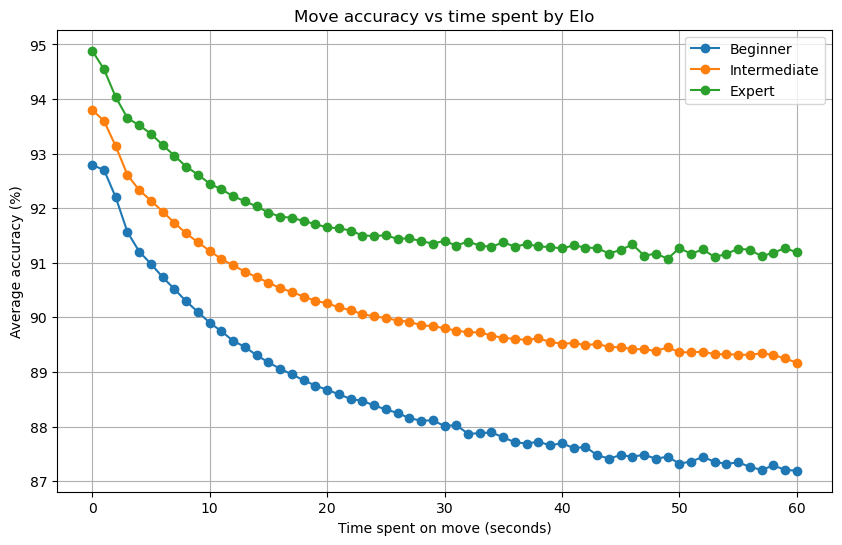

The data file committed next to this chart (first rows):
elo_band, time_bin, avg_accuracy, n_moves
1400–1999, 0, 93.8, 67629564
1400–1999, 1, 93.6, 125086988
1400–1999, 2, 93.14, 104165130
1400–1999, 3, 92.61, 60078216
1400–1999, 4, 92.33, 40869952
1400–1999, 5, 92.14, 30813005
1400–1999, 6, 91.94, 24616691
1400–1999, 7, 91.73, 20163146
1400–1999, 8, 91.54, 16897316
1400–1999, 9, 91.38, 14273973
1400–1999, 10, 91.22, 12247262
1400–1999, 11, 91.07, 10553671
1400–1999, 12, 90.95, 9210034
1400–1999, 13, 90.84, 8052457
1400–1999, 14, 90.73, 7114372
1400–1999, 15, 90.64, 6295941
1400–1999, 16, 90.54, 5628705
1400–1999, 17, 90.47, 5024345
1400–1999, 18, 90.38, 4528908
1400–1999, 19, 90.3, 4083021
1400–1999, 20, 90.26, 3708017
1400–1999, 21, 90.19, 3361091
1400–1999, 22, 90.13, 3073062
1400–1999, 23, 90.06, 2801663
1400–1999, 24, 90.02, 2577495
1400–1999, 25, 89.99, 2358090
1400–1999, 26, 89.94, 2179584
1400–1999, 27, 89.92, 2006309
1400–1999, 28, 89.85, 1862982
1400–1999, 29, 89.84, 1717068
1400–1999, 30, 89.8, 1600347
1400–1999, 31, 89.76, 1484400
1400–1999, 32, 89.73, 1381833
1400–1999, 33, 89.72, 1286062
1400–1999, 34, 89.67, 1204212
1400–1999, 35, 89.62, 1121325
1400–1999, 36, 89.61, 1052195
1400–1999, 37, 89.59, 982771
1400–1999, 38, 89.62, 927562
1400–1999, 39, 89.55, 868580
1400–1999, 40, 89.52, 816082
1400–1999, 41, 89.53, 767329
1400–1999, 42, 89.49, 726182
1400–1999, 43, 89.51, 684870
1400–1999, 44, 89.46, 648166
1400–1999, 45, 89.45, 610033
1400–1999, 46, 89.42, 578846
1400–1999, 47, 89.42, 547025
1400–1999, 48, 89.38, 519058
1400–1999, 49, 89.45, 491688
1400–1999, 50, 89.36, 465649
1400–1999, 51, 89.36, 442612
1400–1999, 52, 89.37, 421863
1400–1999, 53, 89.33, 399935
1400–1999, 54, 89.32, 380928
1400–1999, 55, 89.32, 363114
1400–1999, 56, 89.31, 346540
1400–1999, 57, 89.34, 327469
1400–1999, 58, 89.31, 315002
1400–1999, 59, 89.25, 300015
... 123 more rows
